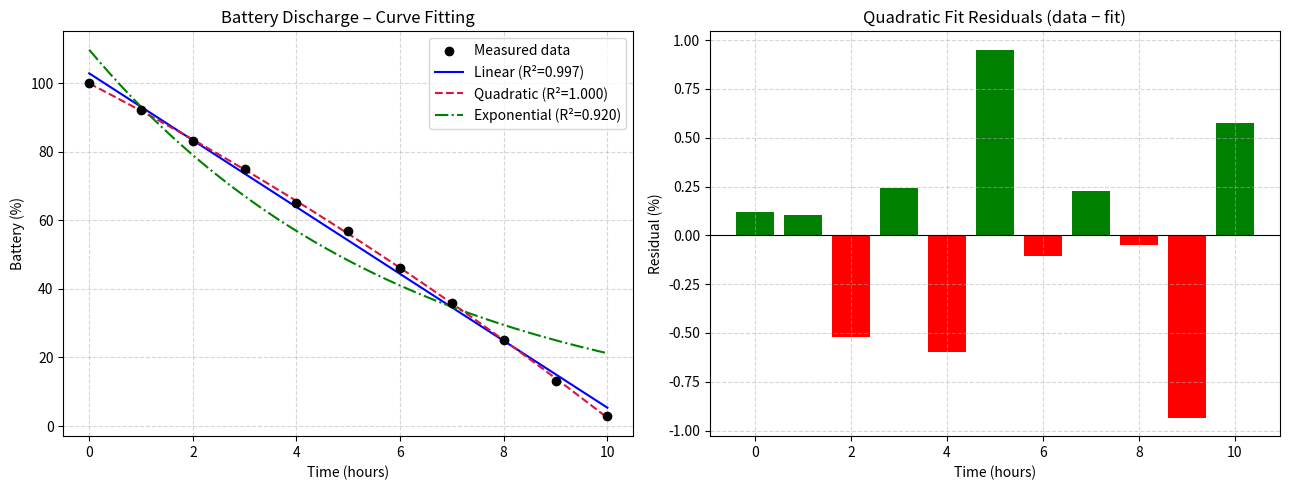

Reproduce this figure in Python. (Note: this script raises an exception after producing the figure.)
"""
BIT 2118: Scientific Computing
Task 14 – Curve Fitting and Approximation
Real-World Case: Modelling a Smartphone Battery Discharge Curve

A phone is charged to 100% and discharged over 10 hours. The battery
percentage at selected time points is recorded.

We fit two models:
  1. Linear fit  – y = m*t + c
  2. Quadratic fit – y = a*t² + b*t + c

Using numpy.polyfit (least squares) and scipy.optimize.curve_fit.

Data collected every hour:
  t (hours): 0, 1, 2, 3, 4, 5, 6, 7, 8, 9, 10
  Battery %: 100, 92, 83, 75, 65, 57, 46, 36, 25, 13, 3
"""

import numpy as np
from scipy.optimize import curve_fit
import matplotlib.pyplot as plt

#  1. Recorded data 
t = np.array([0, 1, 2, 3, 4, 5, 6, 7, 8, 9, 10], dtype=float)
battery = np.array([100, 92, 83, 75, 65, 57, 46, 36, 25, 13, 3], dtype=float)

print("=== Battery Discharge Curve Fitting ===")

# 2. Linear fit (degree 1) 
coeffs1 = np.polyfit(t, battery, deg=1)
p1 = np.poly1d(coeffs1)
residuals1 = battery - p1(t)
r2_linear = 1 - np.sum(residuals1**2) / np.sum((battery - battery.mean())**2)

print(f"\n  Linear fit:     y = {coeffs1[0]:.3f}*t + {coeffs1[1]:.3f}")
print(f"  R² (linear)   = {r2_linear:.4f}")

# 3. Quadratic fit (degree 2) 
coeffs2 = np.polyfit(t, battery, deg=2)
p2 = np.poly1d(coeffs2)
residuals2 = battery - p2(t)
r2_quad = 1 - np.sum(residuals2**2) / np.sum((battery - battery.mean())**2)

print(f"\n  Quadratic fit:  y = {coeffs2[0]:.4f}*t² + {coeffs2[1]:.3f}*t + {coeffs2[2]:.3f}")
print(f"  R² (quadratic)= {r2_quad:.4f}")

# 4. Exponential fit using curve_fit 
def exp_model(t, a, b):
    return a * np.exp(b * t)

popt, _ = curve_fit(exp_model, t, battery, p0=[100, -0.3])
a_fit, b_fit = popt
battery_exp = exp_model(t, a_fit, b_fit)
residuals3 = battery - battery_exp
r2_exp = 1 - np.sum(residuals3**2) / np.sum((battery - battery.mean())**2)

print(f"\n  Exponential fit: y = {a_fit:.3f} * e^({b_fit:.4f}*t)")
print(f"  R² (exp)       = {r2_exp:.4f}")

# Predict when battery reaches 20%
t_pred_lin  = (20 - coeffs1[1]) / coeffs1[0]
t_fine = np.linspace(0, 12, 300)
# Find crossing for quadratic
zeros_q = np.roots(coeffs2 - np.array([0, 0, 20]))
t_pred_quad = [z.real for z in zeros_q if np.isreal(z) and z.real > 0 and z.real < 12]

print(f"\n  Predicted 20% battery:")
print(f"    Linear    : t = {t_pred_lin:.2f} h")
if t_pred_quad:
    print(f"    Quadratic : t = {t_pred_quad[0]:.2f} h")

#  5. Experiment – faster discharge (heavy usage)
battery_fast = np.array([100, 85, 70, 54, 40, 28, 18, 10, 5, 2, 1], dtype=float)
coeffs_fast = np.polyfit(t, battery_fast, deg=2)
p_fast = np.poly1d(coeffs_fast)
print(f"\n=== Experiment: Heavy usage discharge ===")
print(f"  Quadratic fit: y = {coeffs_fast[0]:.4f}*t² + {coeffs_fast[1]:.3f}*t + {coeffs_fast[2]:.3f}")
print("  Battery drains much faster – the fitted curve falls more steeply.")

# 6. Visualisation
fig, axes = plt.subplots(1, 2, figsize=(13, 5))

t_fine = np.linspace(0, 10, 300)
axes[0].scatter(t, battery, color="black", zorder=5, label="Measured data")
axes[0].plot(t_fine, p1(t_fine),                   "-",  color="blue",   label=f"Linear (R²={r2_linear:.3f})")
axes[0].plot(t_fine, p2(t_fine),                   "--", color="crimson",label=f"Quadratic (R²={r2_quad:.3f})")
axes[0].plot(t_fine, exp_model(t_fine, a_fit, b_fit), "-.", color="green", label=f"Exponential (R²={r2_exp:.3f})")
axes[0].set_title("Battery Discharge – Curve Fitting")
axes[0].set_xlabel("Time (hours)")
axes[0].set_ylabel("Battery (%)")
axes[0].legend()
axes[0].grid(True, linestyle="--", alpha=0.5)

# Residuals plot for quadratic
axes[1].bar(t, residuals2, color=["green" if r >= 0 else "red" for r in residuals2])
axes[1].axhline(0, color="black", linewidth=0.8)
axes[1].set_title("Quadratic Fit Residuals (data − fit)")
axes[1].set_xlabel("Time (hours)")
axes[1].set_ylabel("Residual (%)")
axes[1].grid(True, linestyle="--", alpha=0.5)

plt.tight_layout()
plt.savefig("results/Task_14_curve_fitting.png", dpi=120)
plt.show()
print("\nPlot saved → results/Task_14_curve_fitting.png")
